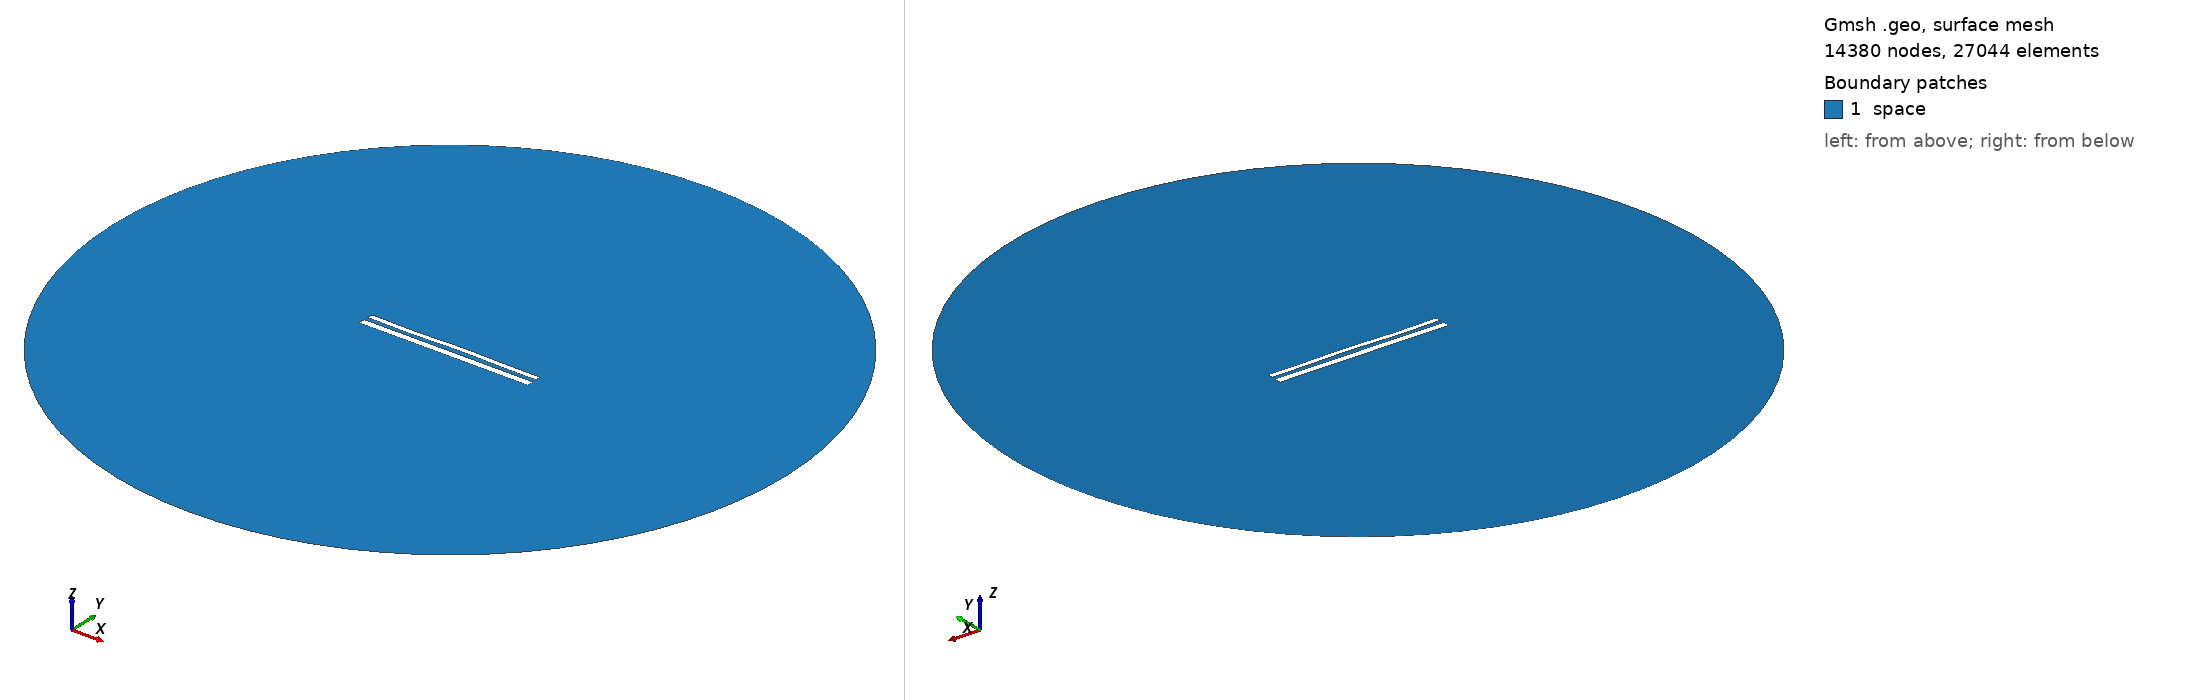

Gmsh geometry script, surface-meshed: 14380 nodes, 27044 surface elements. Boundary patches (legend numbers): 1 space. Left view from above one corner, right view from below the opposite corner. Legend entries are the model's physical surfaces. The drawing asked Gmsh for element sizes between 1% and 20% of the model's largest extent; the script's own settings can give other sizes.

=== 12201.geo (drawn) ===
//---------------------------------------
// Geometry kernel
//---------------------------------------

SetFactory("OpenCASCADE");



//---------------------------------------
// Parameters of the geometry
//---------------------------------------

// Overetch of the upper plate
overetch = 0.375;

// Distance between the plates
distance = 2.5;

// Discretization over the x axis (for the deformation)
nx = 50; 

// Length of the plate
L = 100 - overetch; 

// Number of modes
n = 4; 

// 1st mode coefficient
coeff(1) = 0.0;
beta(1) = 0.596864 * 3.1415926535 / L;

// 2nd mode coefficient
coeff(2) = 0.07499999999999998;
beta(2) = 1.49418 * 3.1415926535 / L;

// 3rd mode coefficient
coeff(3) = -0.15;
beta(3) = 2.50025 * 3.1415926535 / L;

// 4th mode coefficient
coeff(4) = -0.15;
beta(4) = 3.49999 * 3.1415926535 / L;



//---------------------------------------
// Upper plate (deformed rectangle)
//---------------------------------------

// Coordiantes of the upper plate
xmin = -50;
xmax = 50 - overetch;

// Height of the upper plate
yheight = 4 - 2 * overetch;

// Indexes of the points
UpperID[] = {};
LowerID[] = {};
LeftID[] = {};
RightID[] = {};

// Point index
p = 1;

// Horizontal edges
For i In {1:nx}
    x = xmin + (i-1)*(xmax - xmin)/(nx-1);

    y_bottom = distance / 2 + overetch;
    For j In {1:n}
        C = (Cosh(beta(j)*L) + Cos(beta(j)*L)) / (Sinh(beta(j)*L) + Sin(beta(j)*L));
        y_bottom  = y_bottom + coeff(j) * (Cosh(beta(j)*(x+50)) - Cos(beta(j)*(x+50)) - C * (Sinh(beta(j)*(x+50)) - Sin(beta(j)*(x+50))));
    EndFor

    y_top = y_bottom + yheight;

    Point(p) = {x, y_top, 0, 1.0};
    UpperID[i] = p;
    p = p + 1;

    Point(p) = {x, y_bottom, 0, 1.0};
    LowerID[i] = p;
    p = p + 1;
EndFor

// Create point lists
UpperPts[] = {}; LowerPts[] = {};
For i In {1:nx}
  UpperPts[] += {UpperID[i]};
  LowerPts[] += {LowerID[i]};
EndFor

// Build splines
Spline(1) = {UpperPts[]};
Spline(2) = {LowerPts[]};
Line(3) = {LowerPts[nx-1], UpperPts[nx-1]};
Line(4) = {LowerPts[0], UpperPts[0]};

// Build the plane surface
Curve Loop(1) = {2, 3, -1, -4};
Plane Surface(1) = {1};



//---------------------------------------
// Lower plate (rectangle)
//---------------------------------------

// Vertices
Point(1001) = {-50, -1, 0, 1.0};
Point(1002) = { 50, -1, 0, 1.0};
Point(1003) = { 50,  -5, 0, 1.0};
Point(1004) = {-50,  -5, 0, 1.0};

// Edges
Line(5) = {1001, 1002};
Line(6) = {1002, 1003};
Line(7) = {1003, 1004};
Line(8) = {1004, 1001};

// Plane surface
Line Loop(2) = {5, 6, 7, 8};
Plane Surface(2) = {2}; 



//---------------------------------------
// Outer (fictious) boundary
//---------------------------------------

// Points
Point(1005) = {0, 0, 0};       // Center
Point(1006) = {200, 0, 0};     // Start point
Point(1007) = {0, 200, 0};     // 90 degrees
Point(1008) = {-200, 0, 0};    // 180 degrees
Point(1009) = {0, -200, 0};    // 270 degrees

// Circle arcs (each needs start, center, end)
Circle(9) = {1006, 1005, 1007};
Circle(10) = {1007, 1005, 1008};
Circle(11) = {1008, 1005, 1009};
Circle(12) = {1009, 1005, 1006};

// Plane surface for the entire domain
Curve Loop(3) = {9, 10, 11, 12};
Surface(3) = {3};

// Subtract the plates from the whole domain to obtain the actual domain where we want to solve the equations
BooleanDifference{ Surface{3}; Delete; }{ Surface{1}; Surface{2}; Delete; }




//---------------------------------------
// Transfinite Lines/Curves
//---------------------------------------

// Set the number of points on the boundaries
r = 7;

// Plates
Transfinite Curve {1, 2} = 50*r Using Progression 1;
Transfinite Curve {3, 4} = 2*r Using Progression 1;
Transfinite Line {5, 7} = 50*r Using Progression 1;
Transfinite Line {6, 8} = 2*r Using Progression 1;

// Outer boundary
Transfinite Line {9, 10, 11, 12} = 20 Using Progression 1;



//---------------------------------------
// Physical groups
//---------------------------------------                

// Physical curves (boundaries)
Physical Line("force_segment", 10) = {2};
Physical Line("upper_plate", 11) = {1, 3, 4};
Physical Line("lower_plate", 12) = {5, 6, 7, 8};
Physical Line("boundary", 20) = {9, 10, 11, 12};

// Physical Surfaces
Physical Surface("space", 30) = {3};



//---------------------------------------
// 6. Generate the Mesh
//---------------------------------------

// 2D mesh generation
Mesh 2;
